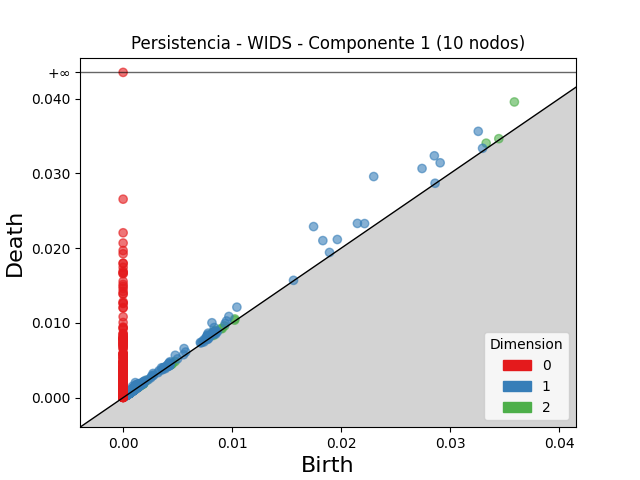

Source data for this figure (header and first rows):
dimension, birth, death
2, 0.0359, 0.03957
2, 0.03331, 0.03406
2, 0.008474, 0.008993
2, 0.008205, 0.008718
2, 0.009308, 0.009603
2, 0.01025, 0.01053
2, 0.008972, 0.00924
2, 0.03447, 0.03466
2, 0.009084, 0.009233
2, 0.008294, 0.00844
2, 0.002159, 0.002301
2, 0.01023, 0.01036
2, 0.00194, 0.002073
2, 0.001383, 0.0015
2, 0.001282, 0.001399
2, 0.0008302, 0.0009321
2, 0.001376, 0.001471
2, 0.001869, 0.001947
2, 0.004769, 0.004839
2, 0.004352, 0.004421
2, 0.004342, 0.004409
2, 0.001578, 0.001641
2, 0.004567, 0.004624
2, 0.001577, 0.001633
2, 0.004387, 0.004438
2, 0.0008438, 0.0008947
2, 0.004433, 0.00447
2, 0.001488, 0.001525
2, 0.001099, 0.001129
2, 0.008303, 0.008332
2, 0.000449, 0.0004782
2, 0.0006862, 0.000714
2, 0.001509, 0.001533
2, 0.001152, 0.001176
2, 0.001553, 0.001575
2, 0.001103, 0.001124
2, 0.001034, 0.001055
2, 0.001366, 0.001384
2, 0.0007912, 0.0008089
2, 0.0004796, 0.0004972
2, 0.0005964, 0.0006135
2, 0.001878, 0.001895
2, 0.00106, 0.001075
2, 0.0006159, 0.0006313
2, 0.0004428, 0.0004552
2, 0.004438, 0.00445
2, 0.0006035, 0.0006158
2, 0.0004921, 0.0005038
2, 0.0008407, 0.000852
2, 0.0008283, 0.0008377
2, 0.001355, 0.001364
2, 0.001268, 0.001276
2, 0.0008463, 0.0008542
2, 0.001681, 0.001688
2, 0.001813, 0.001819
2, 0.0006264, 0.0006324
2, 0.001818, 0.001823
2, 0.0005122, 0.0005167
2, 0.001825, 0.001829
2, 0.0006515, 0.0006555
... 2,634 more rows
